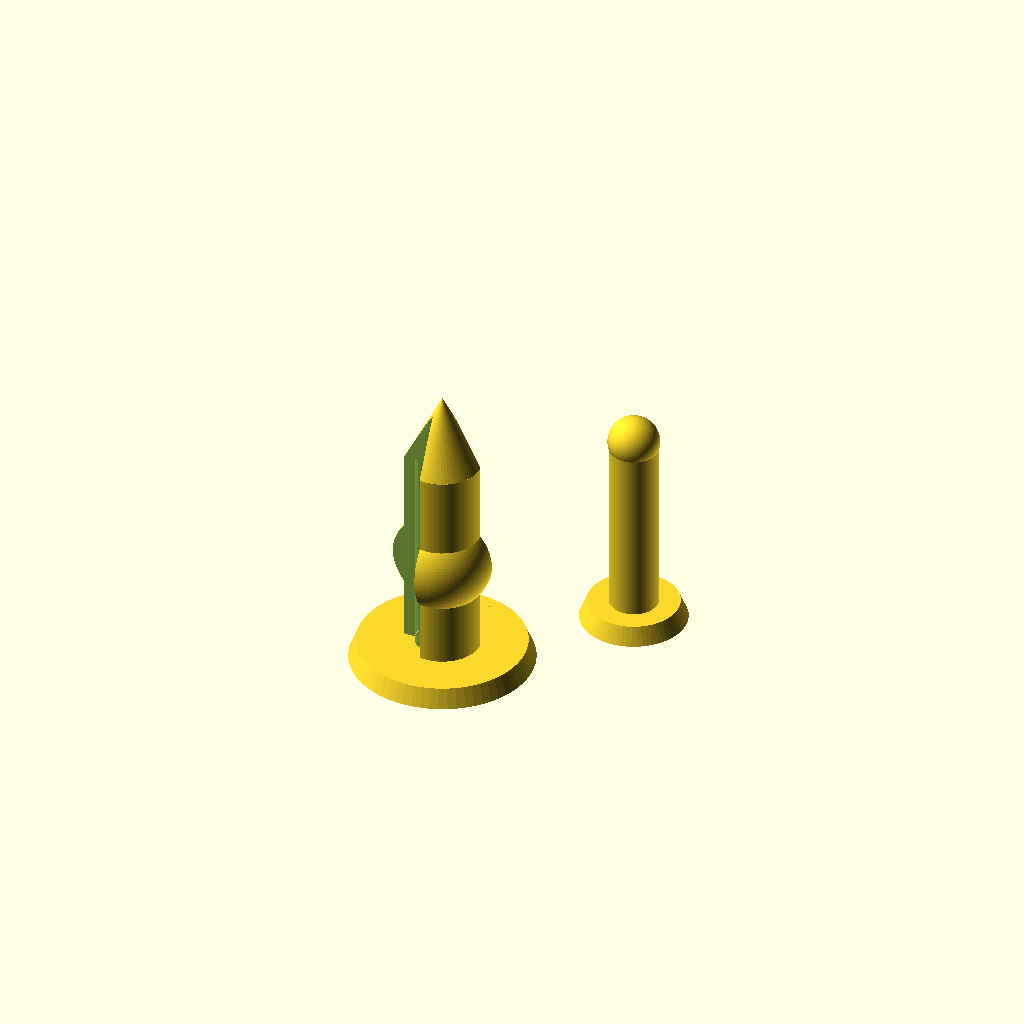
Cell 1: rendered with the file's own defaults.
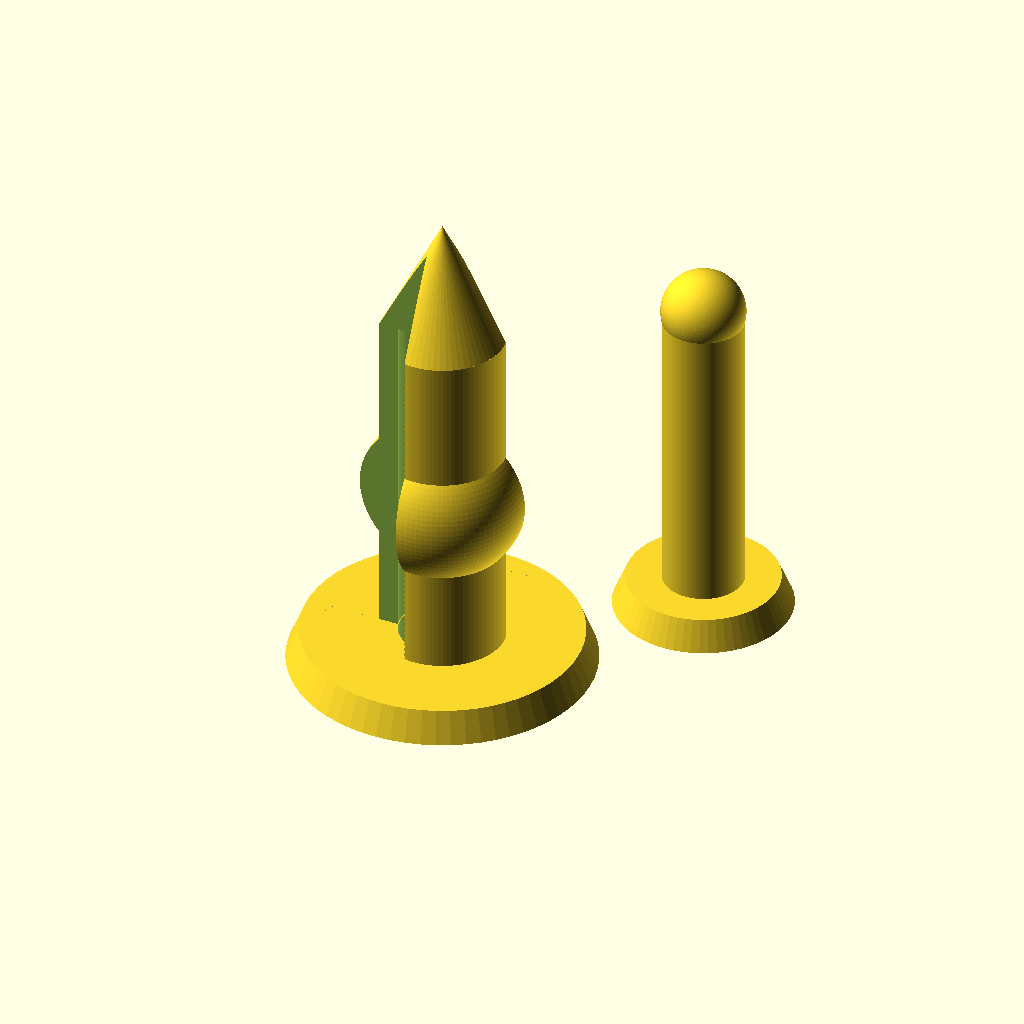
Cell 2: the same model with diam = 20.
All cells are drawn from one camera (rotation 55°, 0°, 25°, orthographic, colour scheme Cornfield), so only the parameter changes between them.
OpenSCAD source file inputs/thingiverse/files/thing-2587691/files/PushPin.scad:
//-- Parametric push pin

// Parameters

// Diameter
diam = 12.0; // [5.0:20.0]

/* [Hidden] */
// diameter ratio
pin_diam = diam*0.32;
space = 0.5;
h = diam*3; // height ratio
e = 0.02;
pin_xy = diam + 10; // offset for pin print
$fn = 64;

// Modules
module cutout(){
    // corners
    translate([-diam/2,-diam/2,0]) cube([diam/2+pin_diam,diam/2+pin_diam,h*3], center=true);
    translate([diam/2,diam/2,0]) cube([diam/2+pin_diam,diam/2+pin_diam,h*3], center=true);
}

module push() {
 difference () {
   union() {
     // base
     difference() {
        cylinder(r1=diam*1.2, r2=diam*1.1, h=diam*0.25);
        // space for pin
        translate([0,0,-e]) cylinder(r=pin_diam+space-0.1, h=h+e);
     }
     // shaft
     difference() {
        cylinder(r=diam/2, h=h, $fn=100);
        cylinder(r=pin_diam+space, h=h);
        cutout();
     }
     // ball
     difference() {
	  translate([0,0,h/2])
       sphere(d=diam+pin_diam, $fn=100);
      // space for pin
      cylinder(r=pin_diam+space, h=h);
      cutout();
     }
     // hat
     difference() {
      translate([0, 0, h])
       cylinder(h = h/3, r1 = diam/2, r2 = 0);
      // sides
       cutout();
     }
   }
 }
}

module pin() {
 difference () {
  translate([pin_xy,pin_xy,0])
    union() {
     cylinder(r1=diam*0.7, r2=diam*0.6, h=diam*0.24); // base
	 cylinder(r=pin_diam, h=h*0.9, $fn=100); //rod
	 translate([0,0,h*0.9])
      sphere(r=pin_diam+0.2, $fn=100); // retainer
    }
 }
}

push();
pin();
Customizer parameters (derived from the source; name, type, default, range or options):
diam: number, default 12, range 5 to 20
